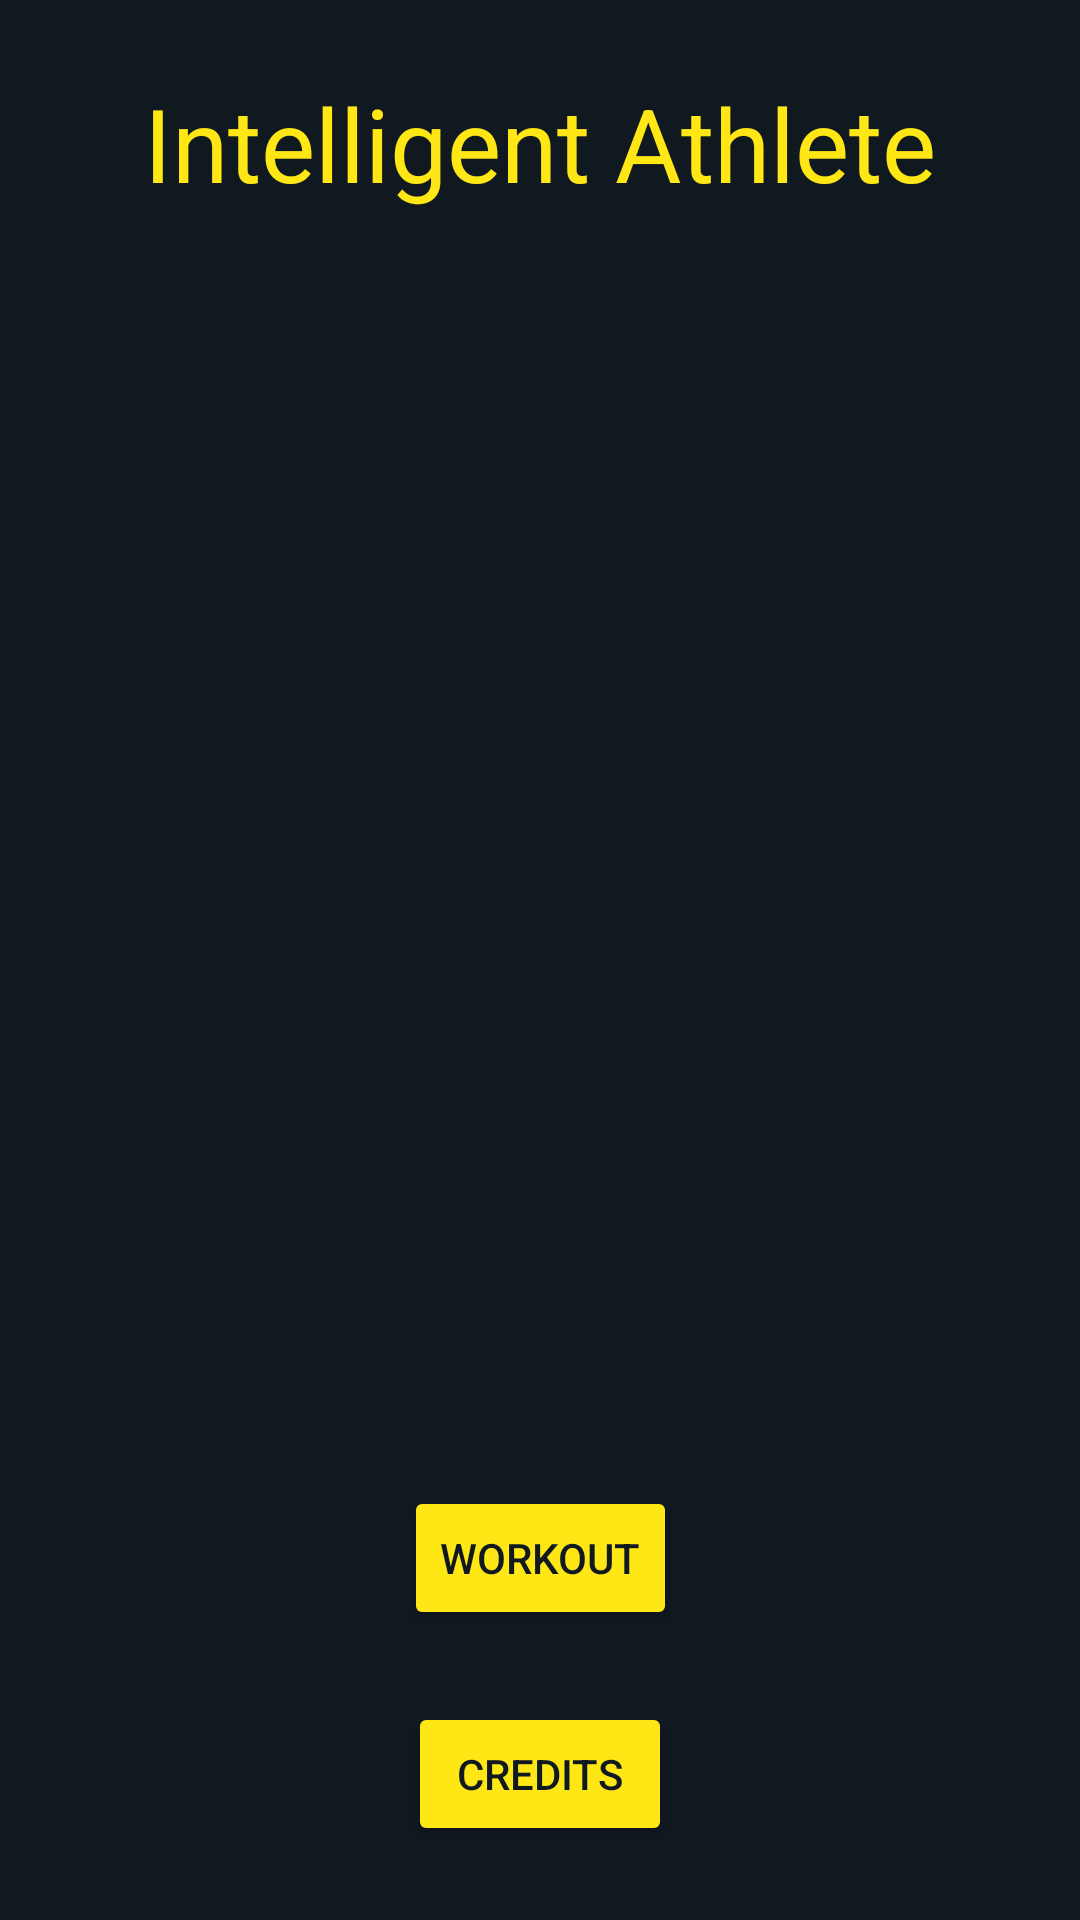

Here is an Android app screen rendered from its layout file. Give the layout XML and the strings, colors and styles it references.
<!-- AndroidManifest.xml: application theme Theme.IntelligentAthlete -->
<!-- res/layout/activity_home_page.xml -->
<?xml version="1.0" encoding="utf-8"?>
<androidx.constraintlayout.widget.ConstraintLayout xmlns:android="http://schemas.android.com/apk/res/android"
    xmlns:app="http://schemas.android.com/apk/res-auto"
    xmlns:tools="http://schemas.android.com/tools"
    android:id="@+id/homeLayout"
    android:layout_width="match_parent"
    android:layout_height="match_parent"
    android:background="@color/grey"
    tools:context=".HomePage">

    <Button
        android:id="@+id/workout"
        android:layout_width="wrap_content"
        android:layout_height="wrap_content"
        android:backgroundTint="@color/blazingYellow"
        android:text="WORKOUT"
        android:textColor="@color/grey"
        app:layout_constraintEnd_toEndOf="parent"
        app:layout_constraintStart_toStartOf="parent"
        app:layout_constraintTop_toBottomOf="@+id/imageView" />

    <ImageView
        android:id="@+id/imageView"
        android:layout_width="wrap_content"
        android:layout_height="400dp"
        android:layout_marginTop="25dp"
        app:layout_constraintEnd_toEndOf="parent"
        app:layout_constraintStart_toStartOf="parent"
        app:layout_constraintTop_toBottomOf="@+id/title"
        app:srcCompat="@drawable/pngtreesit_ups_athletic_girl_4599740" />

    <TextView
        android:id="@+id/title"
        android:layout_width="wrap_content"
        android:layout_height="wrap_content"
        android:layout_marginTop="25dp"
        android:text="Intelligent Athlete"
        android:textColor="@color/blazingYellow"
        android:textSize="34sp"
        app:layout_constraintEnd_toEndOf="parent"
        app:layout_constraintStart_toStartOf="parent"
        app:layout_constraintTop_toTopOf="parent" />

    <Button
        android:id="@+id/credits"
        android:layout_width="wrap_content"
        android:layout_height="wrap_content"
        android:layout_marginTop="24dp"
        android:backgroundTint="@color/blazingYellow"
        android:text="Credits"
        android:textColor="@color/grey"
        app:layout_constraintEnd_toEndOf="parent"
        app:layout_constraintStart_toStartOf="parent"
        app:layout_constraintTop_toBottomOf="@+id/workout" />

</androidx.constraintlayout.widget.ConstraintLayout>
<!-- resources referenced by this layout -->
<resources>
  <color name="blazingYellow">#FEE715</color>
  <color name="grey">#101820</color>
  <style name="Theme.IntelligentAthlete" parent="Theme.MaterialComponents.DayNight.NoActionBar">
          
          <item name="colorPrimary">@color/purple_500</item>
          <item name="colorPrimaryVariant">@color/purple_700</item>
          <item name="colorOnPrimary">@color/white</item>
          
          <item name="colorSecondary">@color/teal_200</item>
          <item name="colorSecondaryVariant">@color/teal_700</item>
          <item name="colorOnSecondary">@color/black</item>
          
          <item name="android:statusBarColor" tools:targetApi="l">?attr/colorPrimaryVariant</item>
          
      </style>
  <color name="purple_500">#FF6200EE</color>
  <color name="purple_700">#FF3700B3</color>
  <color name="white">#FFFFFFFF</color>
  <color name="teal_200">#FF03DAC5</color>
  <color name="teal_700">#FF018786</color>
  <color name="black">#FF000000</color>
</resources>
